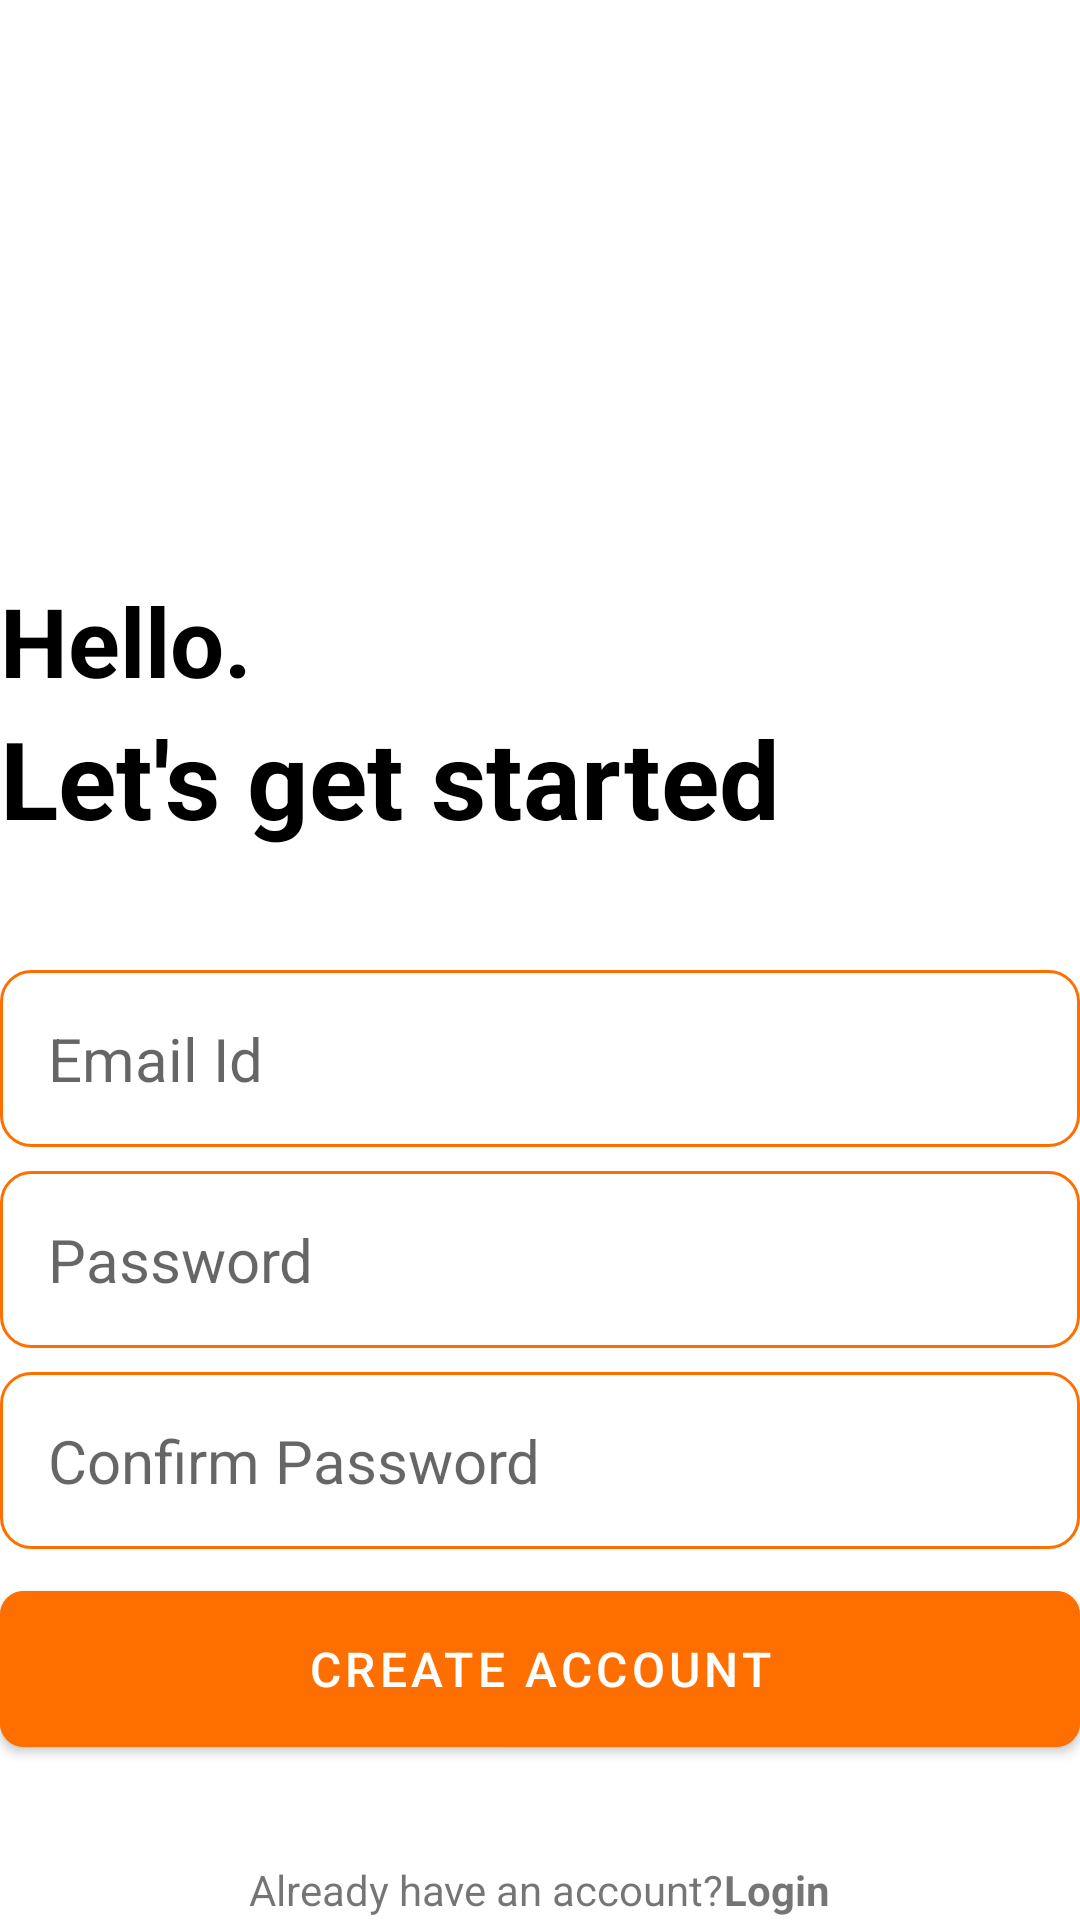

Here is an Android app screen rendered from its layout file. Give the layout XML and the strings, colors and styles it references.
<!-- AndroidManifest.xml: application theme Theme.MyVehicleApp -->
<!-- res/layout/activity_create_account.xml -->
<?xml version="1.0" encoding="utf-8"?>
    <RelativeLayout xmlns:android="http://schemas.android.com/apk/res/android"
    xmlns:app="http://schemas.android.com/apk/res-auto"
    xmlns:tools="http://schemas.android.com/tools"
    android:layout_width="match_parent"
    android:layout_height="match_parent"
    android:layout_marginVertical="16dp"
    android:layout_marginHorizontal="32dp"
    tools:context=".LoginActivities.CreateAccountActivity">

    <ImageView
        android:id="@+id/sign_up_icon"
        android:layout_width="128dp"
        android:layout_height="128dp"
        android:layout_centerHorizontal="true"
        android:layout_marginVertical="32dp"
        android:src="@drawable/ic_car_logo"
        app:tint="@color/amber_900" />

    <LinearLayout
        android:layout_width="match_parent"
        android:layout_height="wrap_content"
        android:layout_below="@id/sign_up_icon"
        android:id="@+id/hello_text"
        android:orientation="vertical">

        <TextView
            android:layout_width="match_parent"
            android:layout_height="wrap_content"
            android:text="@string/hello"
            android:textStyle="bold"
            android:textSize="32sp"
            android:textColor="@color/black"/>

        <TextView
            android:layout_width="match_parent"
            android:layout_height="wrap_content"
            android:text="@string/let_s_get_started"
            android:textStyle="bold"
            android:textSize="36sp"
            android:textColor="@color/black"/>

    </LinearLayout>

    <LinearLayout
        android:layout_width="match_parent"
        android:layout_height="wrap_content"
        android:id="@+id/form_layout"
        android:layout_below="@id/hello_text"
        android:layout_marginVertical="32dp"
        android:orientation="vertical">

        <EditText
            android:layout_width="match_parent"
            android:layout_height="wrap_content"
            android:id="@+id/email_edit_text"
            android:inputType="textEmailAddress"
            android:hint="@string/email_id"
            android:textSize="20sp"
            android:background="@drawable/rounded_corner"
            android:padding="16dp"
            android:layout_marginTop="8dp"
            />
        <EditText
            android:layout_width="match_parent"
            android:layout_height="wrap_content"
            android:id="@+id/password_edit_text"
            android:inputType="textPassword"
            android:hint="@string/password"
            android:textSize="20sp"
            android:background="@drawable/rounded_corner"
            android:padding="16dp"
            android:layout_marginTop="8dp"
            />

        <EditText
            android:layout_width="match_parent"
            android:layout_height="wrap_content"
            android:id="@+id/confirm_password_edit_text"
            android:inputType="textPassword"
            android:hint="@string/confirm_password"
            android:textSize="20sp"
            android:background="@drawable/rounded_corner"
            android:padding="16dp"
            android:layout_marginTop="8dp"
            />

        <com.google.android.material.button.MaterialButton
            android:layout_width="match_parent"
            android:id="@+id/create_account_btn"
            android:layout_height="64dp"
            android:text="@string/create_account"
            android:backgroundTint="@color/amber_900"
            android:layout_marginTop="8dp"
            android:textSize="16sp"
            app:cornerRadius="8dp"
            />

        <ProgressBar
            android:layout_width="24dp"
            android:layout_height="64dp"
            android:id="@+id/progress_bar"
            android:layout_gravity="center"
            android:visibility="gone"
            android:layout_marginTop="12dp"/>

    </LinearLayout>

    <LinearLayout
        android:layout_width="match_parent"
        android:layout_height="wrap_content"
        android:layout_below="@id/form_layout"
        android:orientation="horizontal"
        android:gravity="center">

        <TextView
            android:layout_width="wrap_content"
            android:layout_height="wrap_content"
            android:text="@string/already_have_an_account"/>
        <TextView
            android:layout_width="wrap_content"
            android:layout_height="wrap_content"
            android:textStyle="bold"
            android:id="@+id/login_text_view_btn"
            android:text="@string/login"/>

    </LinearLayout>

</RelativeLayout>
<!-- resources referenced by this layout -->
<resources>
  <color name="amber_900">#FF6F00</color>
  <color name="black">#FF000000</color>
  <!-- drawable rounded_corner (drawable) -->
  <?xml version="1.0" encoding="utf-8"?>
  <shape xmlns:android="http://schemas.android.com/apk/res/android"
      android:shape="rectangle">
      <corners android:radius="10dp"/>
      <stroke android:width="1dp" android:color="@color/amber_900"/>
  
  </shape>
  <string name="already_have_an_account">Already have an account?</string>
  <string name="confirm_password">Confirm Password</string>
  <string name="create_account">Create Account</string>
  <string name="email_id">Email Id</string>
  <string name="hello">Hello.</string>
  <string name="let_s_get_started">Let\'s get started</string>
  <string name="login">Login</string>
  <string name="password">Password</string>
  <style name="Theme.MyVehicleApp" parent="Theme.MaterialComponents.Light.NoActionBar">
          
          <item name="colorPrimary">@color/my_primary</item>
          <item name="colorPrimaryVariant">@color/my_primary</item>
          <item name="colorOnPrimary">@color/white</item>
          
          <item name="colorSecondary">@color/teal_200</item>
          <item name="colorSecondaryVariant">@color/teal_700</item>
          <item name="colorOnSecondary">@color/black</item>
          
          <item name="android:statusBarColor">?attr/colorPrimaryVariant</item>
          
      </style>
  <color name="my_primary">#FF24D3FE</color>
  <color name="white">#FFFFFFFF</color>
  <color name="teal_200">#80CBC4</color>
  <color name="teal_700">#00796B</color>
</resources>
